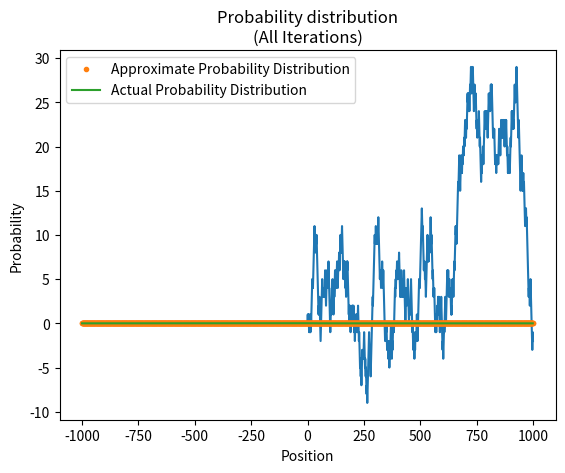

Here is the Python script that generated this plot:
# [redacted]
# Project on 1 Dimensional Random Walk

import numpy as np
import matplotlib.pyplot as plt


n=1000                              			# Number of iterations and steps

x_pos=np.arange(-n,n)               			# The range of all possible positions in x axis
count=np.zeros(2*n)                			# An array to store the frequency of different positions and their probability
x_final=np.zeros(n)                       		# An array to store the final position after each iteration

for i in range(n):                  			# Iterations loop
    x=np.zeros(n+1)                 			# An array to store position after each step
    start=0
    x[0]=start                      			# Defining initial position 
    for j in range (1,n+1):         			# Steps loop
        p=np.random.randint(2,4)    			# 2=Tails, moves left. 3=Heads, moves right
        if p%2!=0:
            x[j]=start+1
        else:
            x[j]=start-1
        start=x[j]
    x_final[i]=x[j]
    if i==0:                        						# Plotting Positions vs Steps for one iteration
        plt.plot(np.arange(n+1), x)
        plt.title("Position vs Steps\n(Single Iteration)")
        plt.xlabel("Steps")
        plt.ylabel("Position")
        plt.show()   
        #plt.savefig("Position vs Steps_CP_Project")
	

for i in range(-n,n):               						# Calculating frequency of positions
    for j in x_final:
        if i==j:
            count[i+n]+=1

count/=2*n                                                      		# Computing approximate probability
actual_prob = (1/np.sqrt(2*np.pi*n))*np.exp(-(x_pos**2/(2*n))) 			# Computing actual probability

plt.plot(x_pos, count, '.', label="Approximate Probability Distribution")
plt.plot(x_pos, actual_prob, label="Actual Probability Distribution")
plt.title("Probability distribution\n(All Iterations)")
plt.legend()
plt.xlabel("Position")
plt.ylabel("Probability")
plt.show()
#plt.savefig("Probability Distribution_CP_Project")
